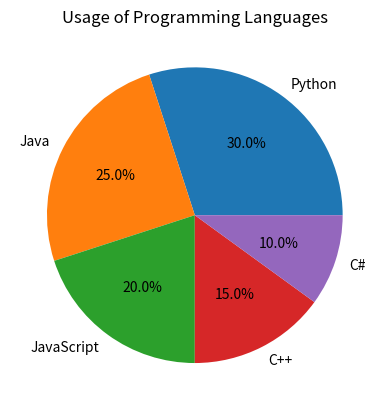

Recreate this plot in Python.
import matplotlib.pyplot as plt
import numpy as np

def initial_plot():
    plt.plot([1, 2, 3, 4], [1, 4, 9, 16])
    plt.show()

def plot_cosinus_with_labels():
    x = np.linspace(0, 10, 100)
    y = np.cos(x)
    plt.plot(x, y)
    plt.xlabel('x')
    plt.ylabel('cos(x)')
    plt.title('Cosinus function')
    plt.show()

def plot_cosinus_and_sinus():
    x = np.linspace(0, 10, 100)
    y1 = np.cos(x)
    y2 = np.sin(x)
    plt.plot(x, y1, label='cos(x)')
    plt.plot(x, y2, label='sin(x)', linestyle='--')
    plt.xlabel('x')
    plt.ylabel('y')
    plt.title('Cosinus and Sinus functions')
    plt.legend()
    plt.show()

def plot_world_population():

    # world population data
    year = np.array([1950, 1960, 1970, 1980, 1990, 2000, 2010])
    population = np.array([2.5, 3, 3.7, 4.4, 5.3, 6.1, 7])

    # plot
    plt.plot(year, population, color='green', marker='o', linestyle='solid')
    plt.label('Year')
    plt.label('Population')
    plt.title('World population over time')
    plt.show()

def plot_programming_languages():
    # programming languages data
    languages = ['Python', 'Java', 'JavaScript', 'C++', 'C#']
    usage = [30, 25, 20, 15, 10]

    # plot
    plt.pie(usage, labels=languages, autopct='%1.1f%%')
    plt.title('Usage of Programming Languages')
    plt.show()


plot_programming_languages()